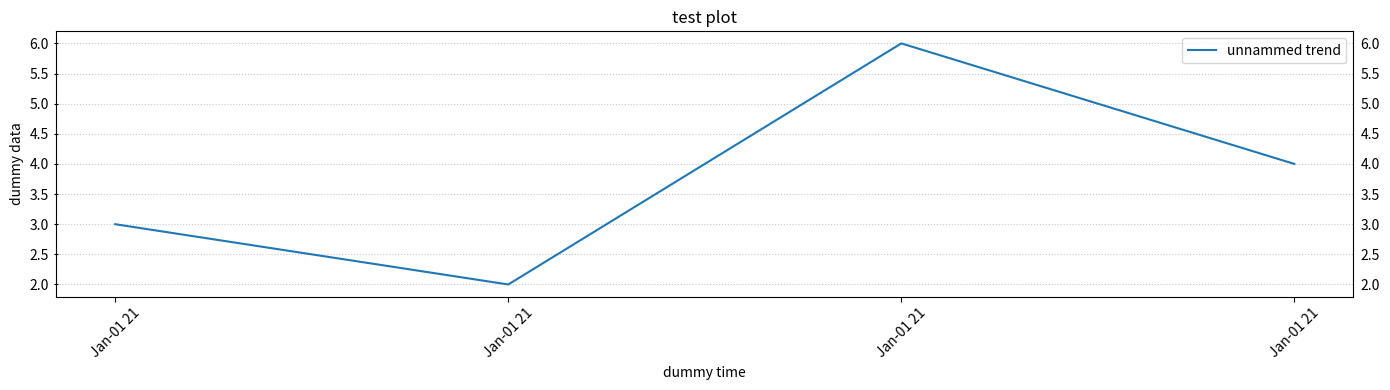

This figure's Python source:
from matplotlib import pyplot as plt
from matplotlib import dates as mdates

class PredictionProbabilityDist:
    
    def __init__(self, pred_proba_result_list : list, target_list : list):
        
        plt.clf()
        plt.cla()
        
        self._pred_proba_result_list = pred_proba_result_list
        self._target_list = target_list
        
    def draw_proba_dist_by_true_false_class_seperated(self):
        
        pred_proba_result_true_class = self._pred_proba_result_list[self._target_list == 1]
        pred_proba_result_false_class = self._pred_proba_result_list[self._target_list == 0]
        
        plt.figure(figsize=(14, 4))
        plt.suptitle('highway_traffic_pred_proba_distribution'+"_sklearn")
        plt.subplot(131)
        plt.hist(pred_proba_result_true_class, bins=50, alpha=0.5, label='Y True')
        plt.hist(pred_proba_result_false_class, bins=50, alpha=0.5, label='Y False')
        plt.yscale('log')
        plt.title('stacking prediction proba in both class')
        plt.xlabel('pred proba')
        plt.ylabel('statistics')
        plt.grid()
        plt.legend()
        plt.subplot(132)
        plt.hist(pred_proba_result_true_class, bins=50)
        plt.yscale('log')
        plt.xlabel('pred proba')
        plt.ylabel('statistics')
        plt.grid()
        plt.subplot(133)
        plt.hist(pred_proba_result_false_class, bins=50)
        plt.yscale('log')
        plt.grid()
        plt.xlabel('pred proba')
        plt.ylabel('statistics')
        
    def show_plt(self):
        plt.show
        
    def save_fig(self, path : str):
        plt.savefig(path)

class TrendPlot:
    
    def __init__(self, figsize_x=8, figsize_y=6, is_time_series=True):

        plt.clf()
        plt.cla()
        self.fig, self.ax = plt.subplots()
        # plt.figure(figsize=(14, 4))
        self.fig.set_figheight(4)
        self.fig.set_figwidth(14)
        
        if is_time_series:
            dtFmt = mdates.DateFormatter('%b-%d %y')
            plt.gca().xaxis.set_major_formatter(dtFmt)
            plt.xticks(rotation=45)

    def plot_trend(self, *args, label='unnammed trend'):
        self.ax.plot(*args, label=label)

    def plot_trend_with_error_bar(self, *args, **kwargs):
        self.ax.errorbar(*args, **kwargs)

    def plot_trend_with_error_band(self, *args, y_err, label='unnammed trend'):

        def list_err_band_list(input_nominal, input_err):
            if len(input_nominal) == len(input_err):
                list_length = len(input_nominal)
                output_upper_list = []
                output_lower_list = []
                for i in range(list_length):
                    output_upper_list.append(input_nominal[i] + input_err[i])
                    output_lower_list.append(input_nominal[i] - input_err[i])
                return output_upper_list, output_lower_list
            else:
                raise IndexError("Input list a and list b is not in the same size")

        arg = [arg for arg in args]
        x = arg[0]
        y = arg[1]
        try:
            yerr_upper, yerr_lower = list_err_band_list(y, y_err)
            plt.plot(*args)
            plt.fill_between(x, yerr_upper, yerr_lower, alpha=0.5, label=label)

        except IndexError:
            traceback.print_exception()
            
    def plot_bar(self, *args, **kwargs):
        ax2 = self.ax.twinx()
        ax2.bar(*args, **kwargs)

    def save_fig(self, title=None, x_label='data list sequence', y_label='unnamed data', save_fig_path='./output_fig.pdf'):
        plt.title(title)
        plt.xlabel(x_label)
        plt.ylabel(y_label)
        plt.legend(loc='best')
        plt.tick_params(axis="y", direction="inout")
        plt.tick_params(labelleft=True, labelright=True)
        plt.grid(axis='y', alpha=.7, linestyle=":")
        plt.tight_layout()
        plt.savefig(save_fig_path)
        
        
        
if __name__ == '__main__':
    
    import pandas as pd
    x_date = ["2021-01-01 00:00", "2021-01-01 00:05", "2021-01-01 00:10", "2021-01-01 00:15"]
    x_date = pd.to_datetime(x_date)
    test_list = [3,2,6,4]
    trend_plot = TrendPlot(figsize_x=14, figsize_y=4, is_time_series=True)
    trend_plot.plot_trend(x_date, test_list)
    trend_plot.save_fig(title='test plot', 
                        x_label='dummy time', 
                        y_label='dummy data',
                        save_fig_path='test.png')

